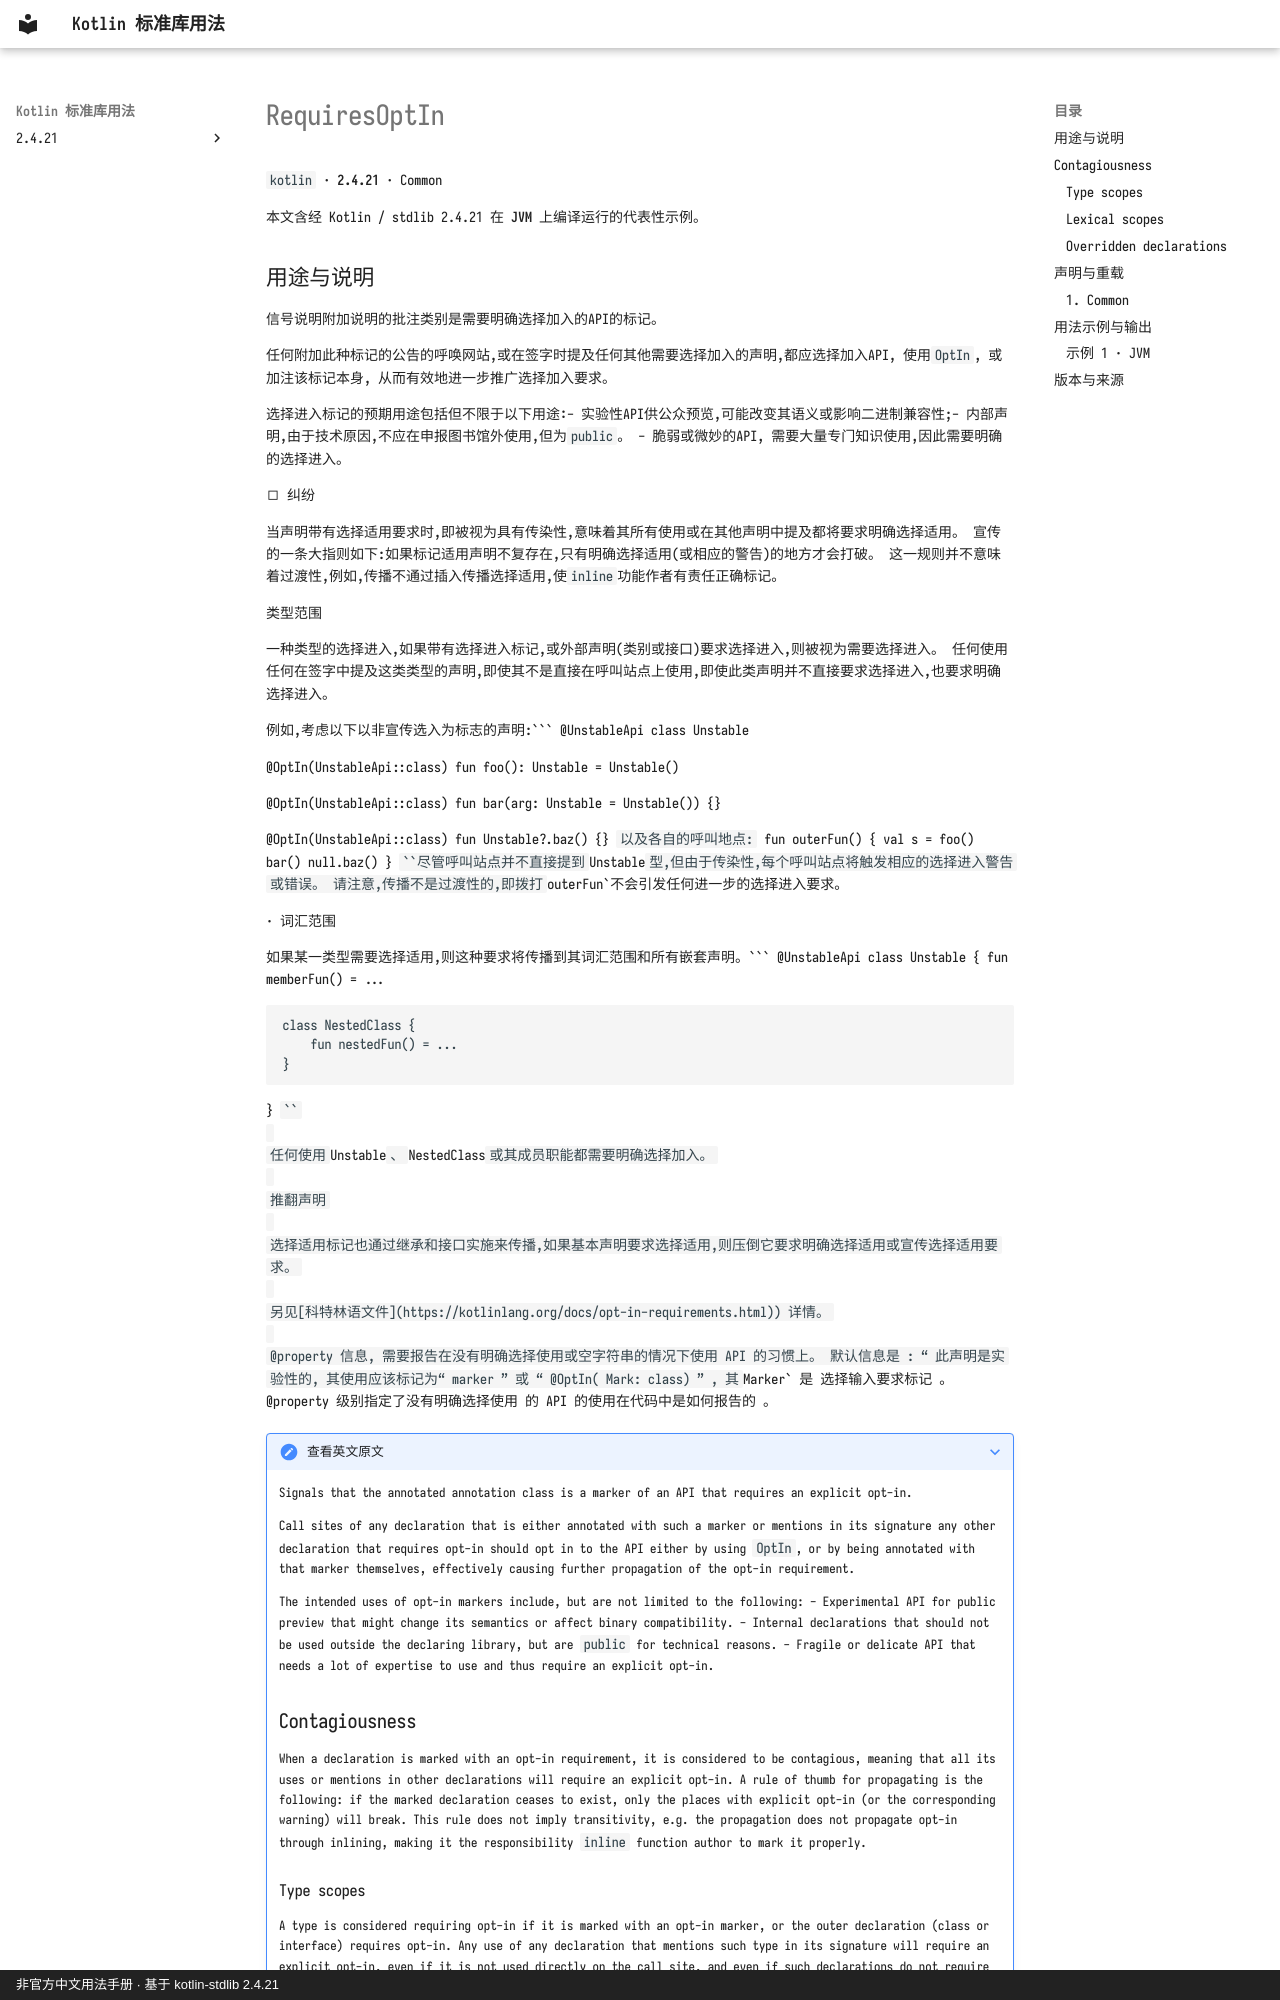

repository: oooooooko/kotlin-stdlib-docs · page: zh/api/kotlin/requiresoptin--d0b27196/index.html · generator: mkdocs · copyright: 非官方中文用法手册 · 基于 kotlin-stdlib 2.4.21

# RequiresOptIn

`kotlin` · **2.4.21** · Common

本文含经 Kotlin / stdlib 2.4.21 在 **JVM** 上编译运行的代表性示例。

## 用途与说明

信号说明附加说明的批注类别是需要明确选择加入的API的标记。

任何附加此种标记的公告的呼唤网站,或在签字时提及任何其他需要选择加入的声明,都应选择加入API, 使用`OptIn`, 或加注该标记本身, 从而有效地进一步推广选择加入要求。

选择进入标记的预期用途包括但不限于以下用途:- 实验性API供公众预览,可能改变其语义或影响二进制兼容性;- 内部声明,由于技术原因,不应在申报图书馆外使用,但为`public`。 - 脆弱或微妙的API, 需要大量专门知识使用,因此需要明确的选择进入。

□ 纠纷

当声明带有选择适用要求时,即被视为具有传染性,意味着其所有使用或在其他声明中提及都将要求明确选择适用。 宣传的一条大指则如下:如果标记适用声明不复存在,只有明确选择适用(或相应的警告)的地方才会打破。 这一规则并不意味着过渡性,例如,传播不通过插入传播选择适用,使`inline`功能作者有责任正确标记。

类型范围

一种类型的选择进入,如果带有选择进入标记,或外部声明(类别或接口)要求选择进入,则被视为需要选择进入。 任何使用任何在签字中提及这类类型的声明,即使其不是直接在呼叫站点上使用,即使此类声明并不直接要求选择进入,也要求明确选择进入。

例如,考虑以下以非宣传选入为标志的声明:```
@UnstableApi
class Unstable

@OptIn(UnstableApi::class)
fun foo(): Unstable = Unstable()

@OptIn(UnstableApi::class)
fun bar(arg: Unstable = Unstable()) {}

@OptIn(UnstableApi::class)
fun Unstable?.baz() {}
```以及各自的呼叫地点:```
fun outerFun() {
    val s = foo()
    bar()
    null.baz()
}
```尽管呼叫站点并不直接提到 `Unstable` 型,但由于传染性,每个呼叫站点将触发相应的选择进入警告或错误。 请注意,传播不是过渡性的,即拨打`outerFun`不会引发任何进一步的选择进入要求。

· 词汇范围

如果某一类型需要选择适用,则这种要求将传播到其词汇范围和所有嵌套声明。```
@UnstableApi
class Unstable {
    fun memberFun() = ...

    class NestedClass {
        fun nestedFun() = ...
    }
}
```

任何使用 `Unstable` 、 `NestedClass` 或其成员职能都需要明确选择加入。

推翻声明

选择适用标记也通过继承和接口实施来传播,如果基本声明要求选择适用,则压倒它要求明确选择适用或宣传选择适用要求。

另见[科特林语文件](https://kotlinlang.org/docs/opt-in-requirements.html)) 详情。

@property 信息, 需要报告在没有明确选择使用或空字符串的情况下使用 API 的习惯上。 默认信息是 : “ 此声明是实验性的, 其使用应该标记为“ marker ” 或 “ @OptIn( Mark: class) ” , 其`Marker` 是 选择输入要求标记 。 @property 级别指定了没有明确选择使用 的 API 的使用在代码中是如何报告的 。

??? note "查看英文原文"
